Photos from the image-classification dataset "dataset_resized" in the GitHub repository martisandrea/ProgettoDLA. Its 19 classes are: astilbe, bellflower, black eyed susan, calendula, california poppy, carnation, common daisy, coreopsis, daffodil, dandelion, iris, lavender, lotus, magnolia, orchid, rose, sunflower, tulip, water lily.

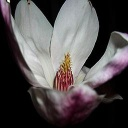
Label: magnolia

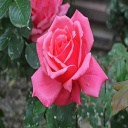
Label: rose

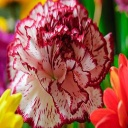
Label: carnation

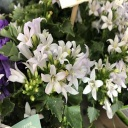
Label: bellflower

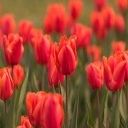
Label: tulip

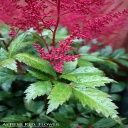
Label: astilbe
